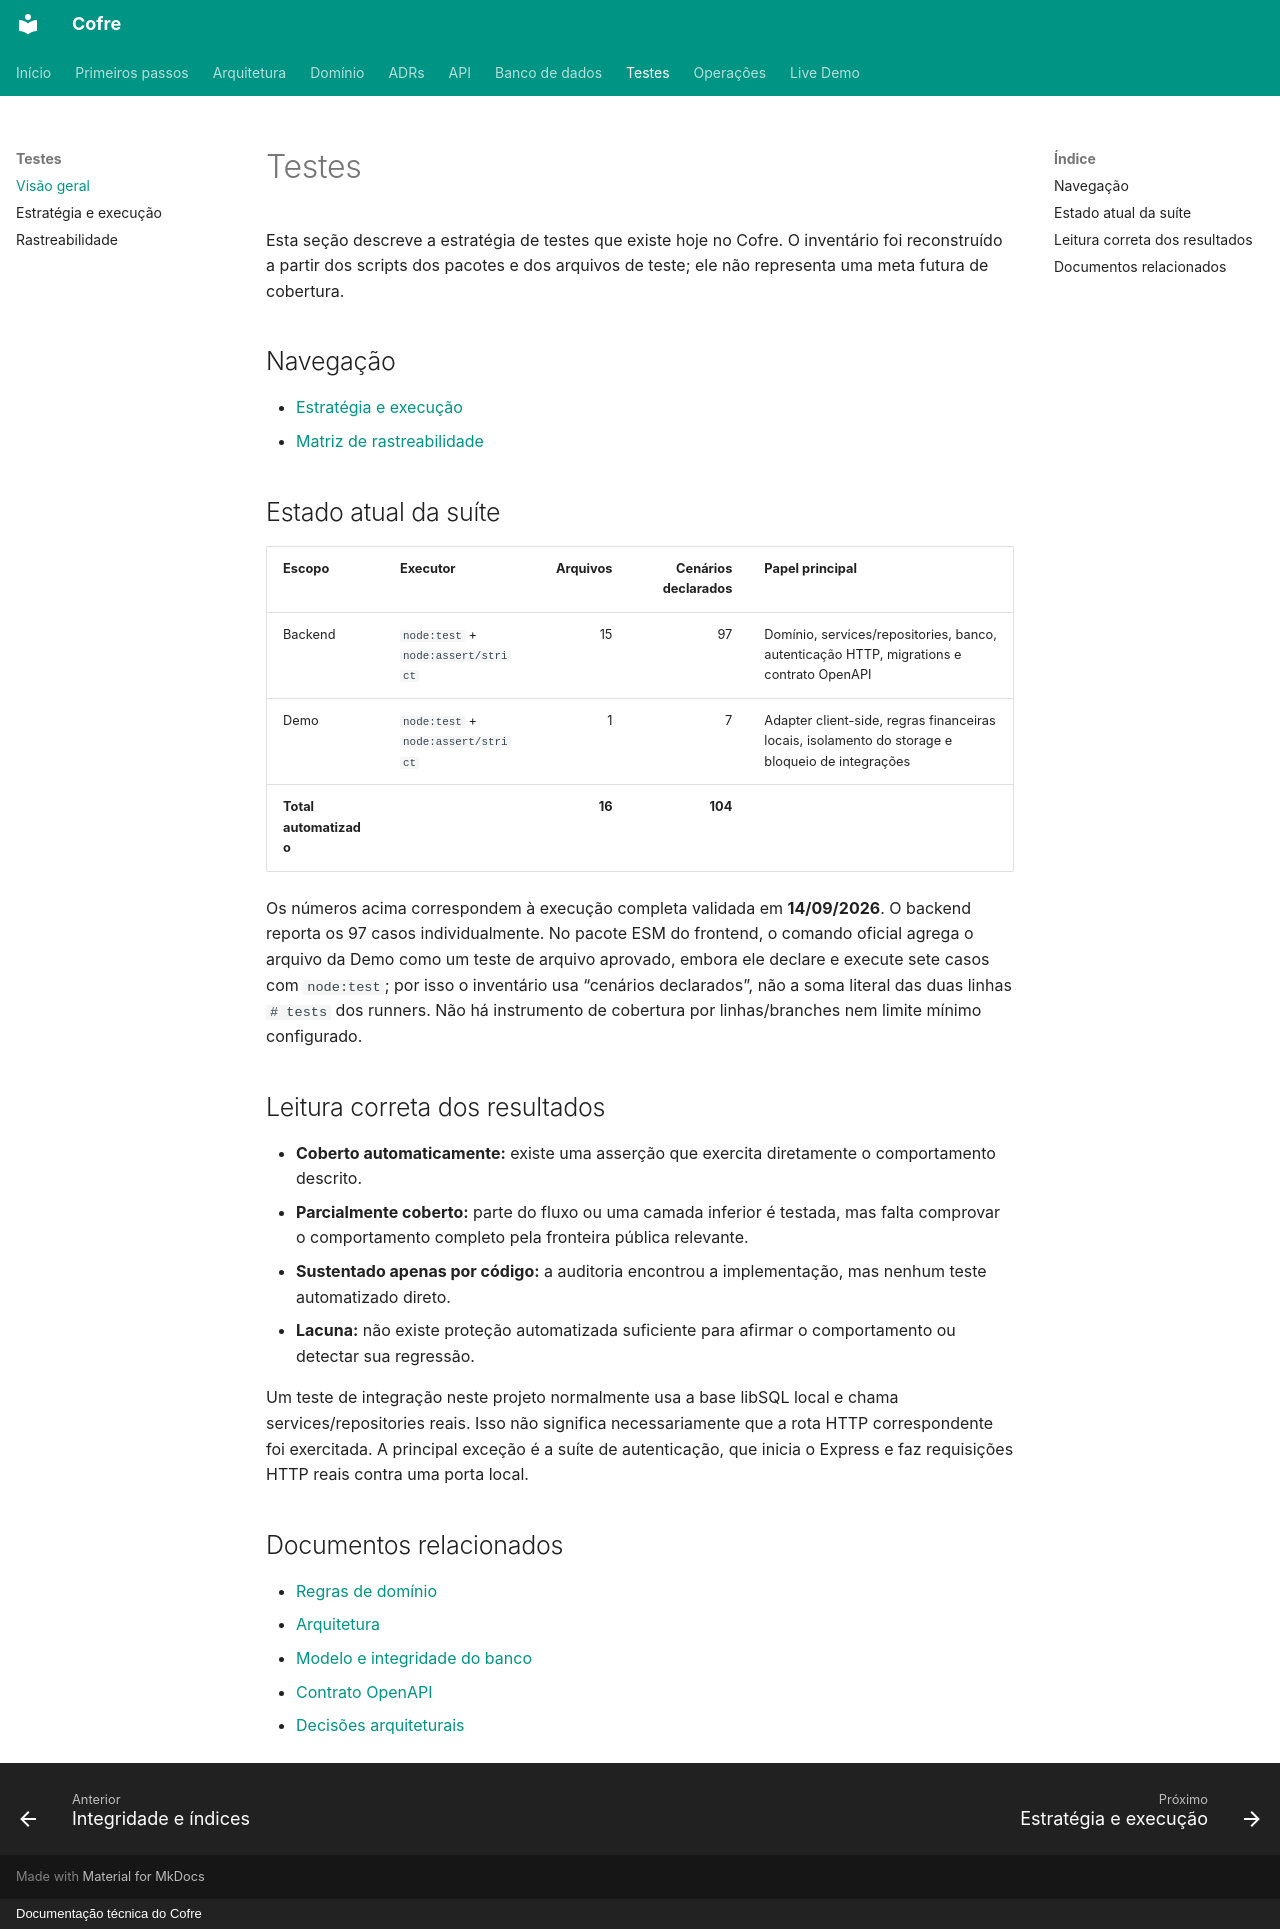

repository: felipeft/cofre · page: testing/index.html · generator: mkdocs · copyright: Documentação técnica do Cofre

# Testes

Esta seção descreve a estratégia de testes que existe hoje no Cofre. O inventário
foi reconstruído a partir dos scripts dos pacotes e dos arquivos de teste; ele não
representa uma meta futura de cobertura.

## Navegação

- [Estratégia e execução](strategy.md)
- [Matriz de rastreabilidade](traceability.md)

## Estado atual da suíte

| Escopo | Executor | Arquivos | Cenários declarados | Papel principal |
| --- | --- | ---: | ---: | --- |
| Backend | `node:test` + `node:assert/strict` | 15 | 97 | Domínio, services/repositories, banco, autenticação HTTP, migrations e contrato OpenAPI |
| Demo | `node:test` + `node:assert/strict` | 1 | 7 | Adapter client-side, regras financeiras locais, isolamento do storage e bloqueio de integrações |
| **Total automatizado** |  | **16** | **104** |  |

Os números acima correspondem à execução completa validada em **14/09/2026**. O
backend reporta os 97 casos individualmente. No pacote ESM do frontend, o comando
oficial agrega o arquivo da Demo como um teste de arquivo aprovado, embora ele
declare e execute sete casos com `node:test`; por isso o inventário usa “cenários
declarados”, não a soma literal das duas linhas `# tests` dos runners. Não há
instrumento de cobertura por linhas/branches nem limite mínimo configurado.

## Leitura correta dos resultados

- **Coberto automaticamente:** existe uma asserção que exercita diretamente o
  comportamento descrito.
- **Parcialmente coberto:** parte do fluxo ou uma camada inferior é testada, mas
  falta comprovar o comportamento completo pela fronteira pública relevante.
- **Sustentado apenas por código:** a auditoria encontrou a implementação, mas
  nenhum teste automatizado direto.
- **Lacuna:** não existe proteção automatizada suficiente para afirmar o
  comportamento ou detectar sua regressão.

Um teste de integração neste projeto normalmente usa a base libSQL local e chama
services/repositories reais. Isso não significa necessariamente que a rota HTTP
correspondente foi exercitada. A principal exceção é a suíte de autenticação, que
inicia o Express e faz requisições HTTP reais contra uma porta local.

## Documentos relacionados

- [Regras de domínio](../domain/index.md)
- [Arquitetura](../architecture/index.md)
- [Modelo e integridade do banco](../database/index.md)
- [Contrato OpenAPI](../api/index.md)
- [Decisões arquiteturais](../decisions/index.md)
